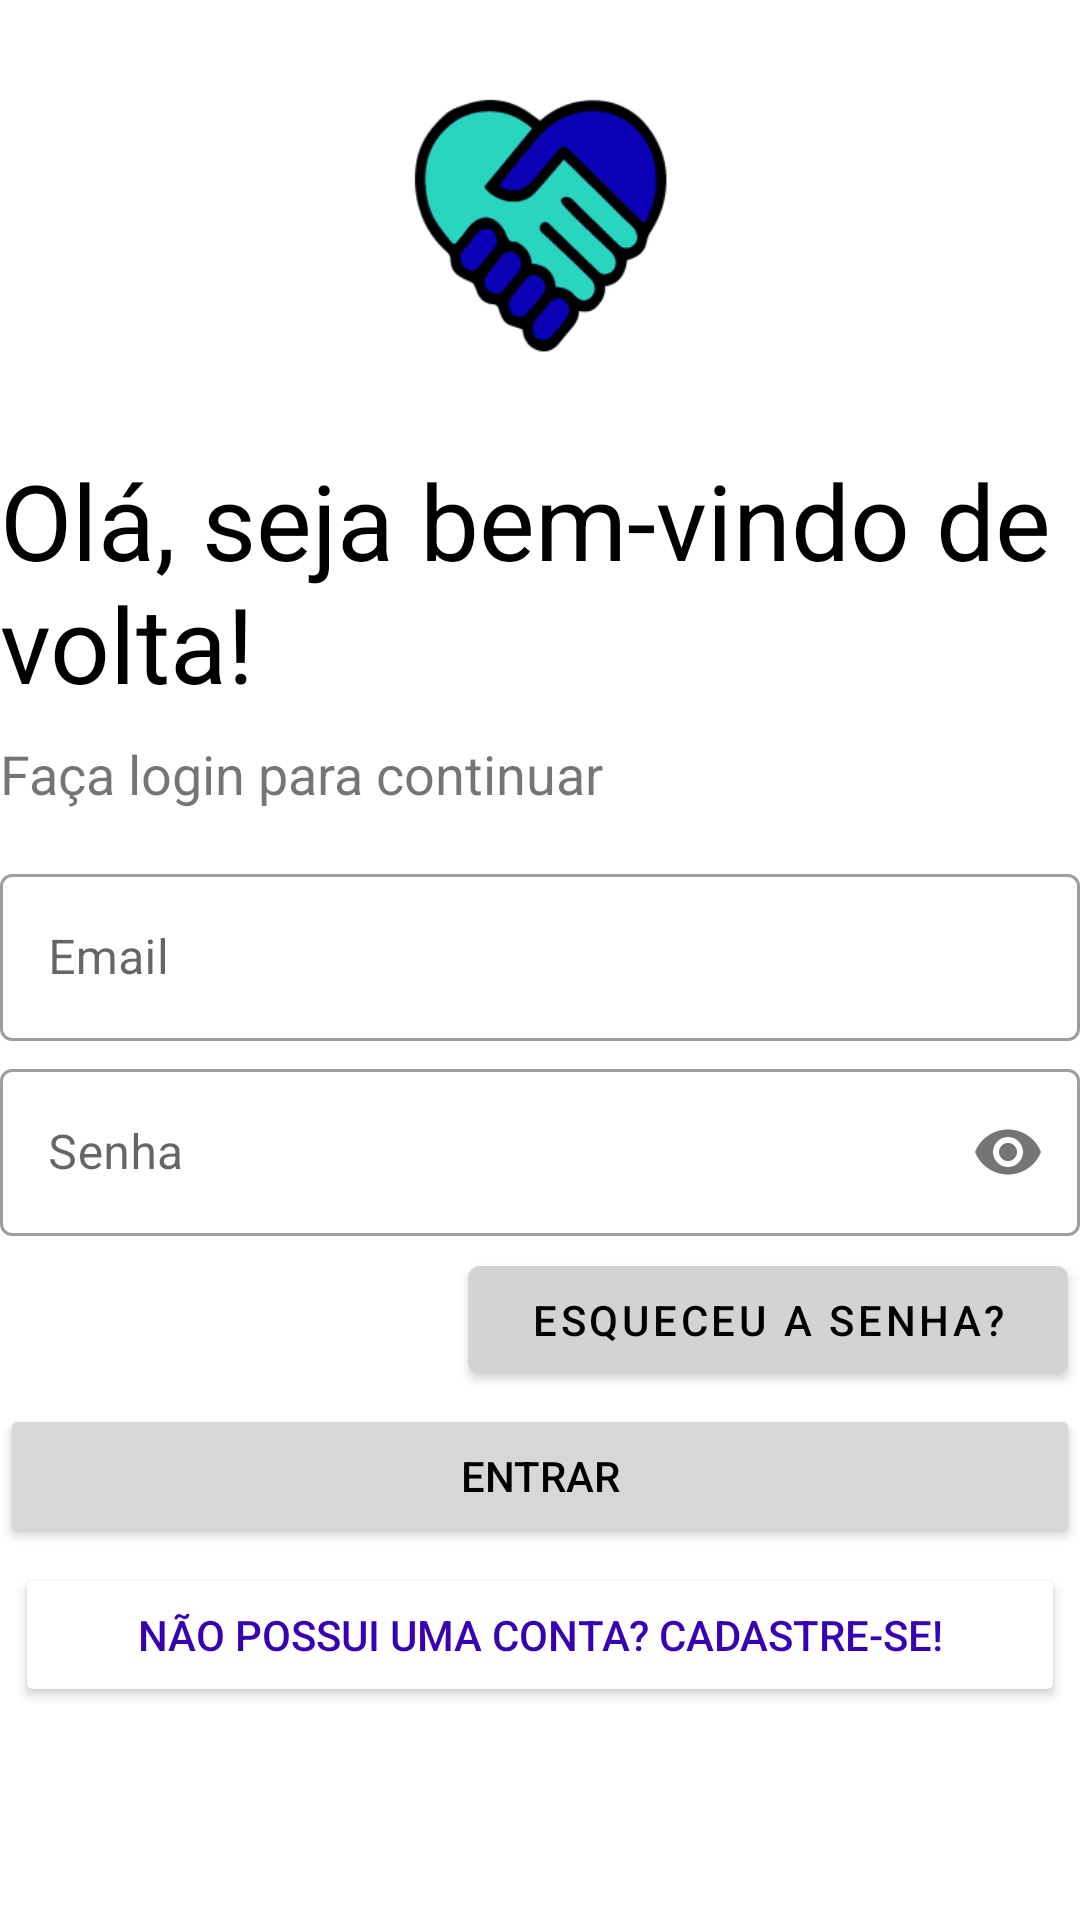

Layout XML and referenced resources for this Android screen:
<!-- AndroidManifest.xml: application theme AppTheme -->
<!-- res/layout/activity_login.xml -->
<?xml version="1.0" encoding="utf-8"?>
<androidx.constraintlayout.widget.ConstraintLayout xmlns:android="http://schemas.android.com/apk/res/android"
    xmlns:app="http://schemas.android.com/apk/res-auto"
    xmlns:tools="http://schemas.android.com/tools"
    android:layout_width="match_parent"
    android:layout_height="match_parent"
    android:layout_margin="16dp"
    tools:context=".activities.LoginActivity">

    <ImageView
        android:id="@+id/logo_holding_hands"
        android:layout_width="150dp"
        android:layout_height="150dp"
        android:contentDescription="@string/logo_description"
        android:src="@mipmap/ic_holding_hands"
        app:layout_constraintEnd_toEndOf="parent"
        app:layout_constraintStart_toStartOf="parent"
        app:layout_constraintTop_toTopOf="parent" />

    <TextView
        android:id="@+id/login_welcome"
        android:layout_width="match_parent"
        android:layout_height="wrap_content"
        android:text="@string/welcome_login"
        android:textColor="@color/black"
        android:textSize="35sp"
        app:layout_constraintEnd_toEndOf="parent"
        app:layout_constraintStart_toStartOf="parent"
        app:layout_constraintTop_toBottomOf="@id/logo_holding_hands" />

    <TextView
        android:id="@+id/login_info"
        android:layout_width="wrap_content"
        android:layout_height="wrap_content"
        android:layout_marginTop="8dp"
        android:text="@string/info_login"
        android:textSize="18sp"
        app:layout_constraintStart_toStartOf="parent"
        app:layout_constraintTop_toBottomOf="@id/login_welcome" />

    <com.google.android.material.textfield.TextInputLayout
        android:id="@+id/login_email"
        style="@style/Widget.MaterialComponents.TextInputLayout.OutlinedBox"
        android:layout_width="match_parent"
        android:layout_height="wrap_content"
        android:layout_marginTop="16dp"
        android:hint="@string/login_hint_email"
        app:layout_constraintEnd_toEndOf="parent"
        app:layout_constraintStart_toStartOf="parent"
        app:layout_constraintTop_toBottomOf="@id/login_info">

        <com.google.android.material.textfield.TextInputEditText
            android:layout_width="match_parent"
            android:layout_height="wrap_content">

        </com.google.android.material.textfield.TextInputEditText>
    </com.google.android.material.textfield.TextInputLayout>

    <com.google.android.material.textfield.TextInputLayout
        android:id="@+id/login_password"
        style="@style/Widget.MaterialComponents.TextInputLayout.OutlinedBox"
        android:layout_width="match_parent"
        android:layout_height="wrap_content"
        android:layout_marginTop="4dp"
        android:hint="@string/login_hint_password"
        app:layout_constraintEnd_toEndOf="parent"
        app:layout_constraintStart_toStartOf="parent"
        app:layout_constraintTop_toBottomOf="@id/login_email"
        app:passwordToggleEnabled="true">

        <com.google.android.material.textfield.TextInputEditText
            android:layout_width="match_parent"
            android:layout_height="wrap_content"
            android:inputType="textPassword">

        </com.google.android.material.textfield.TextInputEditText>
    </com.google.android.material.textfield.TextInputLayout>

    <com.google.android.material.button.MaterialButton
        android:id="@+id/bt_forgot_password"
        android:layout_width="200dp"
        android:layout_height="wrap_content"
        android:layout_margin="4dp"
        android:text="@string/forgot_password"
        android:textColor="@color/black"
        app:backgroundTint="@color/lightgray"
        app:layout_constraintEnd_toEndOf="parent"
        app:layout_constraintTop_toBottomOf="@id/login_password" />

    <Button
        android:id="@+id/bt_login"
        android:layout_width="match_parent"
        android:layout_height="wrap_content"
        android:layout_marginTop="4dp"
        android:text="@string/login"
        android:textColor="@color/black"
        app:layout_constraintEnd_toEndOf="parent"
        app:layout_constraintStart_toStartOf="parent"
        app:layout_constraintTop_toBottomOf="@id/bt_forgot_password" />

    <Button
        android:id="@+id/bt_sign_up"
        android:layout_width="match_parent"
        android:layout_height="wrap_content"
        android:layout_margin="5dp"
        android:text="@string/new_user"
        android:textColor="@color/colorPrimaryDark"
        app:backgroundTint="@color/white"
        app:layout_constraintEnd_toEndOf="parent"
        app:layout_constraintTop_toBottomOf="@id/bt_login" />

</androidx.constraintlayout.widget.ConstraintLayout>
<!-- resources referenced by this layout -->
<resources>
  <color name="black">#000000</color>
  <color name="colorPrimaryDark">#3700B3</color>
  <color name="lightgray">#D3D3D3</color>
  <!-- mipmap ic_holding_hands: png bitmap (mipmap-hdpi, 5109 bytes) -->
  <string name="forgot_password">Esqueceu a senha?</string>
  <string name="info_login">Faça login para continuar</string>
  <string name="login">Entrar</string>
  <string name="login_hint_email">Email</string>
  <string name="login_hint_password">Senha</string>
  <string name="logo_description">Logo do aplicativo</string>
  <string name="new_user">Não possui uma conta? Cadastre-se!</string>
  <string name="welcome_login">Olá, seja bem-vindo de volta!</string>
  <style name="AppTheme" parent="Theme.MaterialComponents.Light.NoActionBar">
          
          <item name="colorPrimary">@color/colorPrimary</item>
          <item name="colorPrimaryDark">@color/colorPrimaryDark</item>
          <item name="colorAccent">@color/colorAccent</item>
      </style>
  <color name="colorPrimary">#35A0FD</color>
  <color name="colorAccent">#03DAC5</color>
  <!-- not gathered from this repository: default colours our renderer supplied (Android Studio template values) -->
  <color name="white">#FFFFFFFF</color>
</resources>
